5-way image classification set "dataset" from GitHub (schwein69/VA_Project); label vocabulary: fist, index finger pointing, open palm, pinch, two fingers.

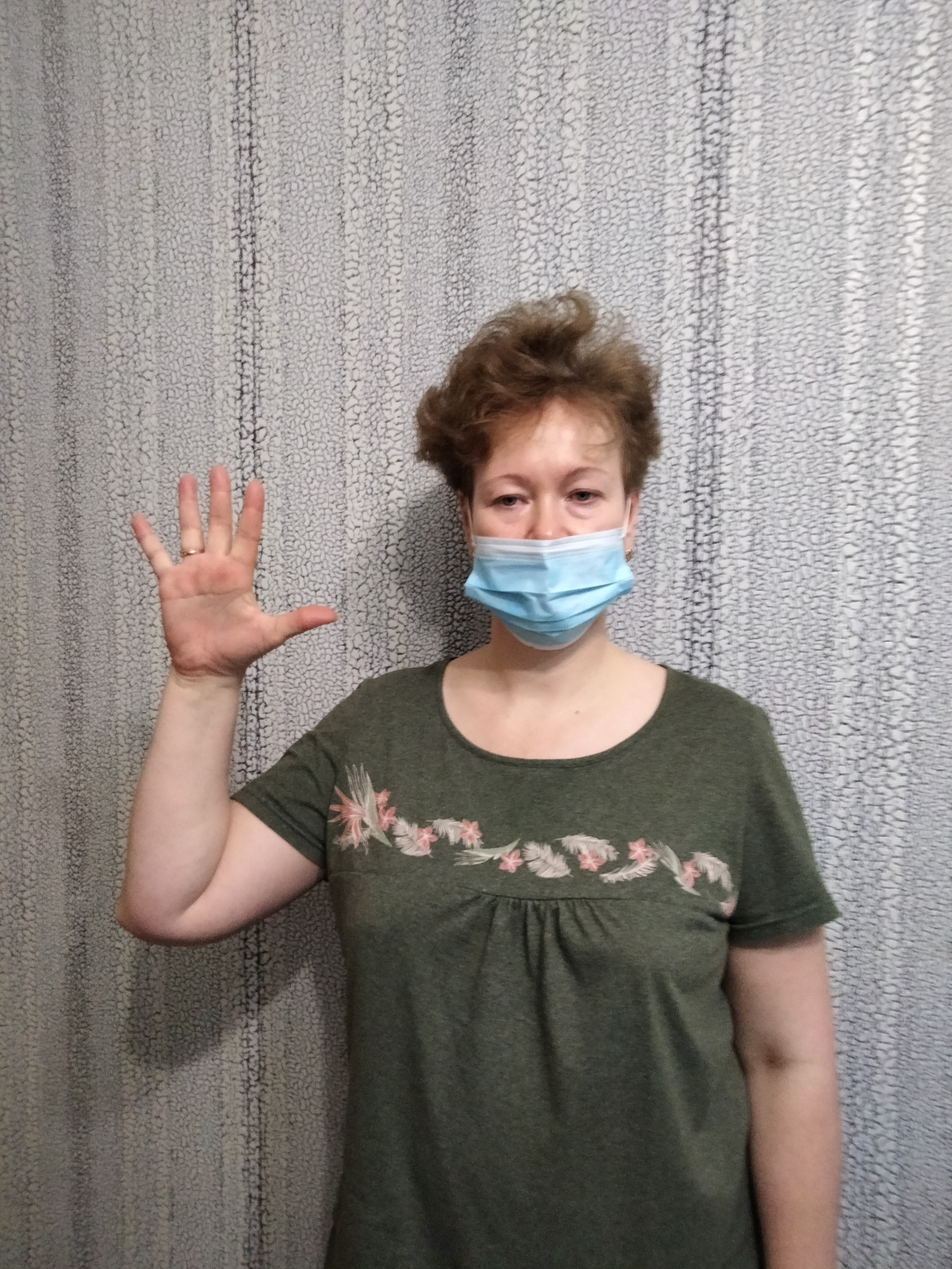
Label: open palm

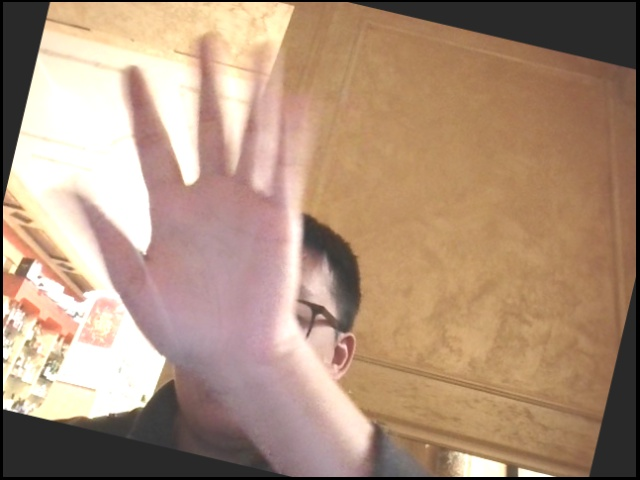
Label: open palm

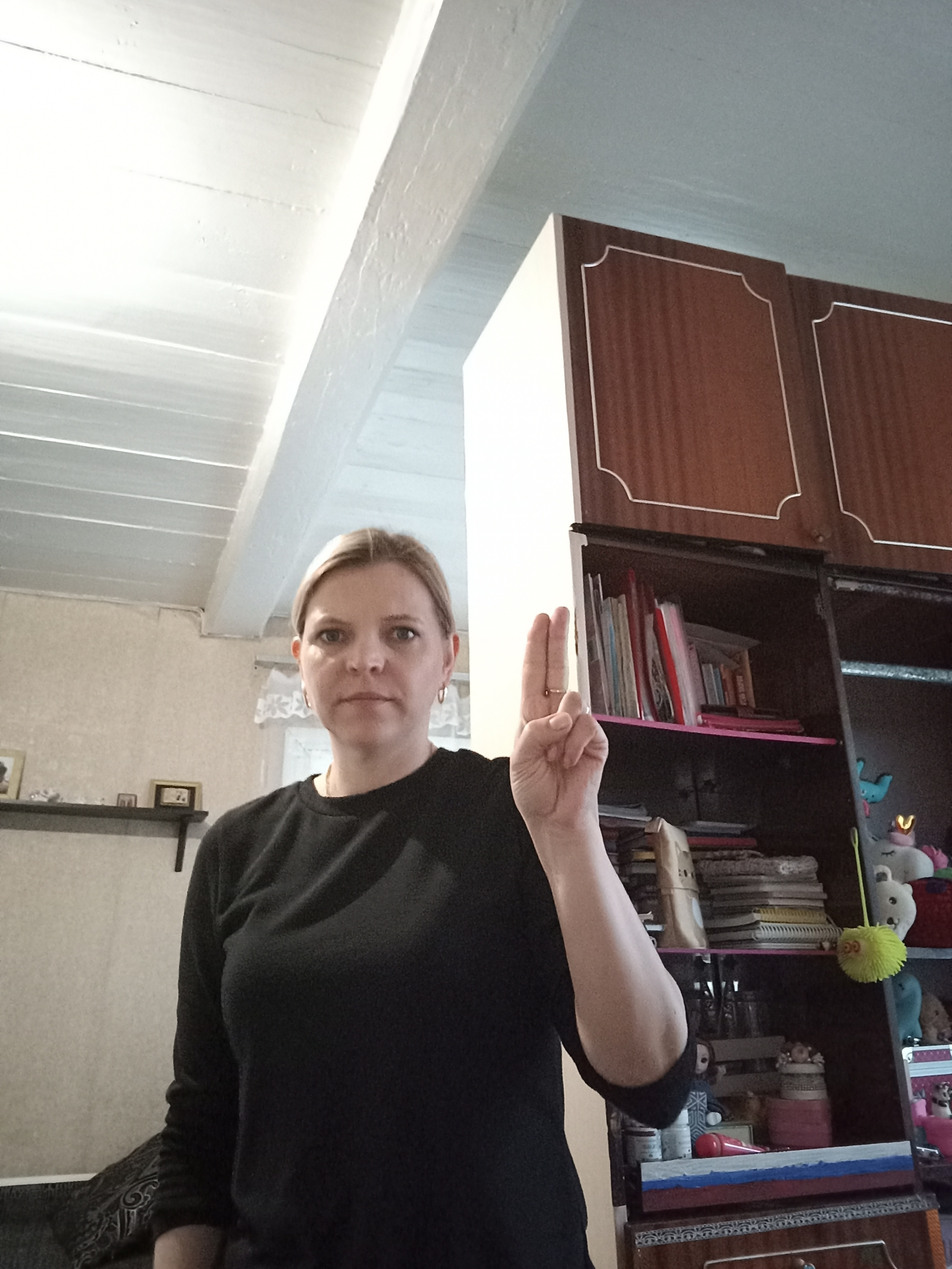
Label: two fingers

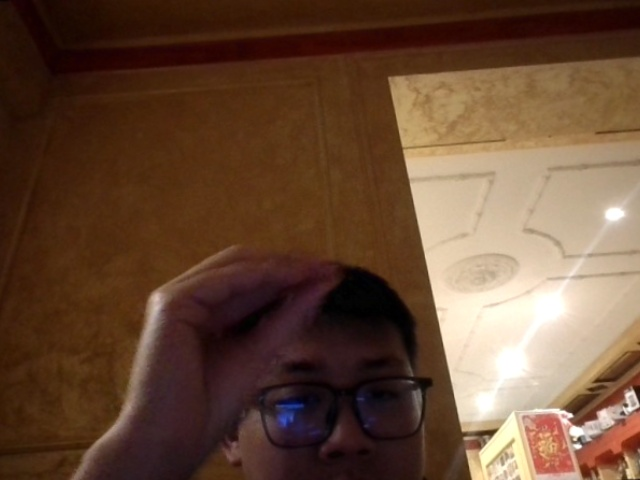
Label: pinch

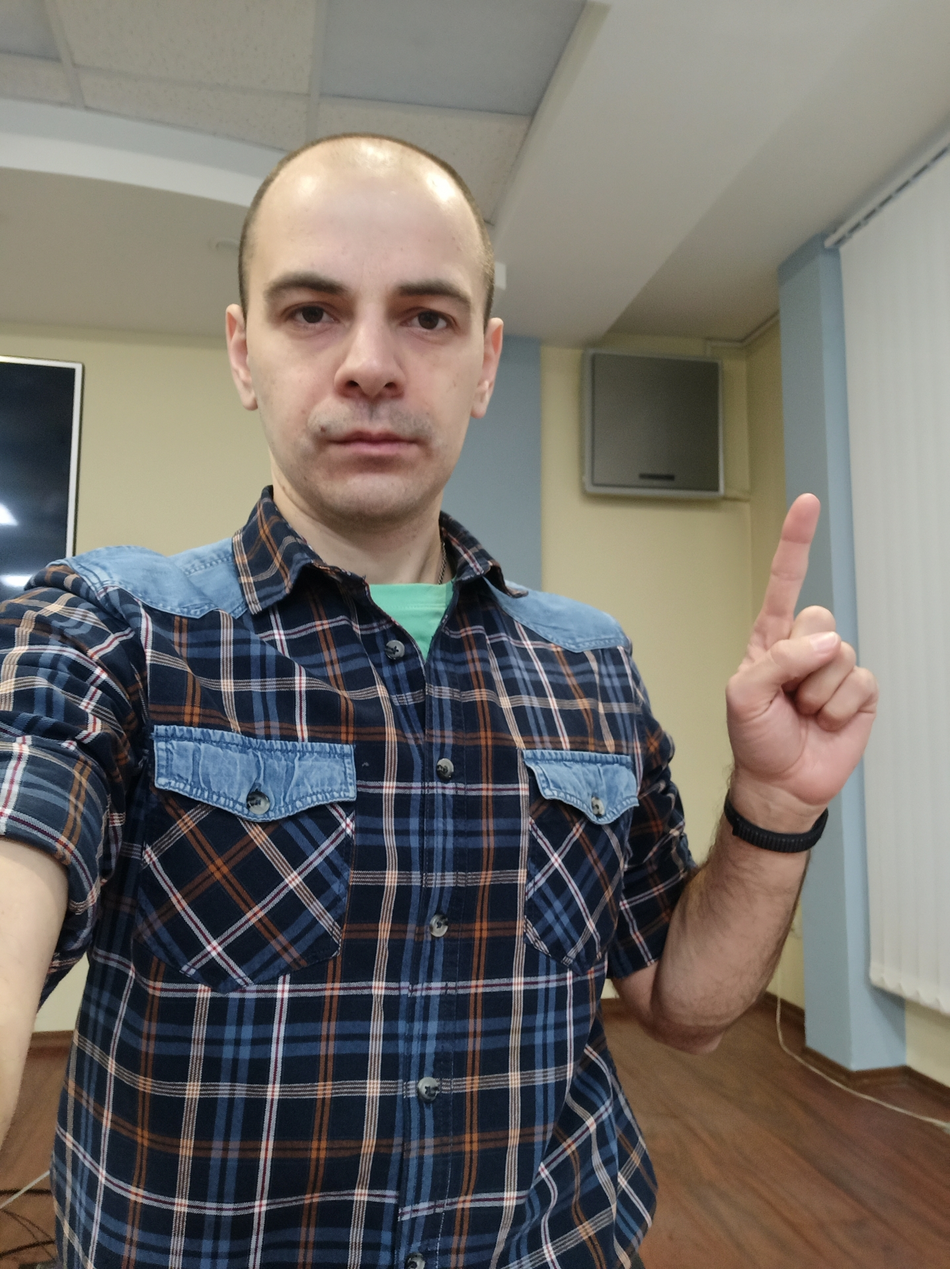
Label: index finger pointing

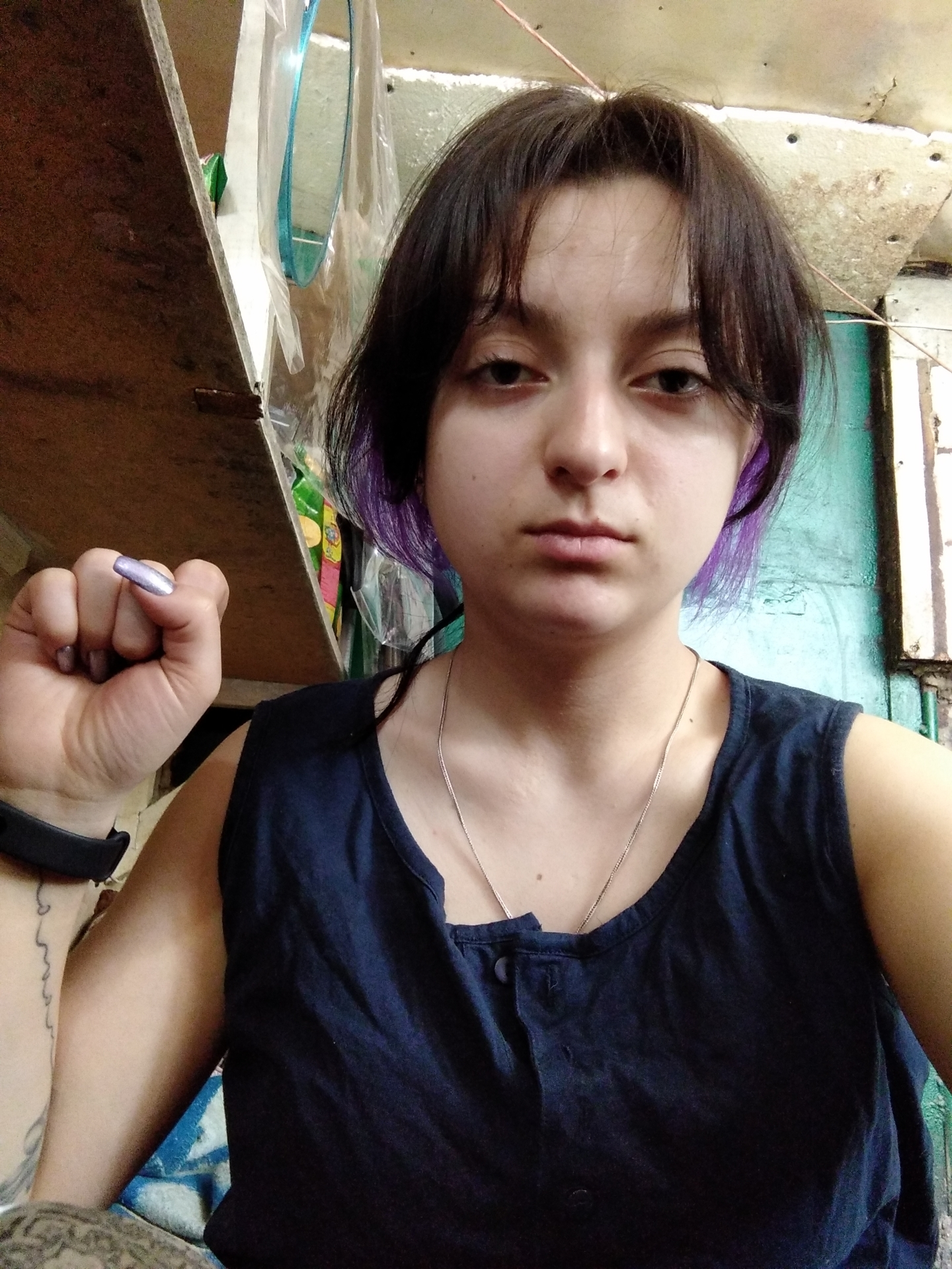
Label: fist
